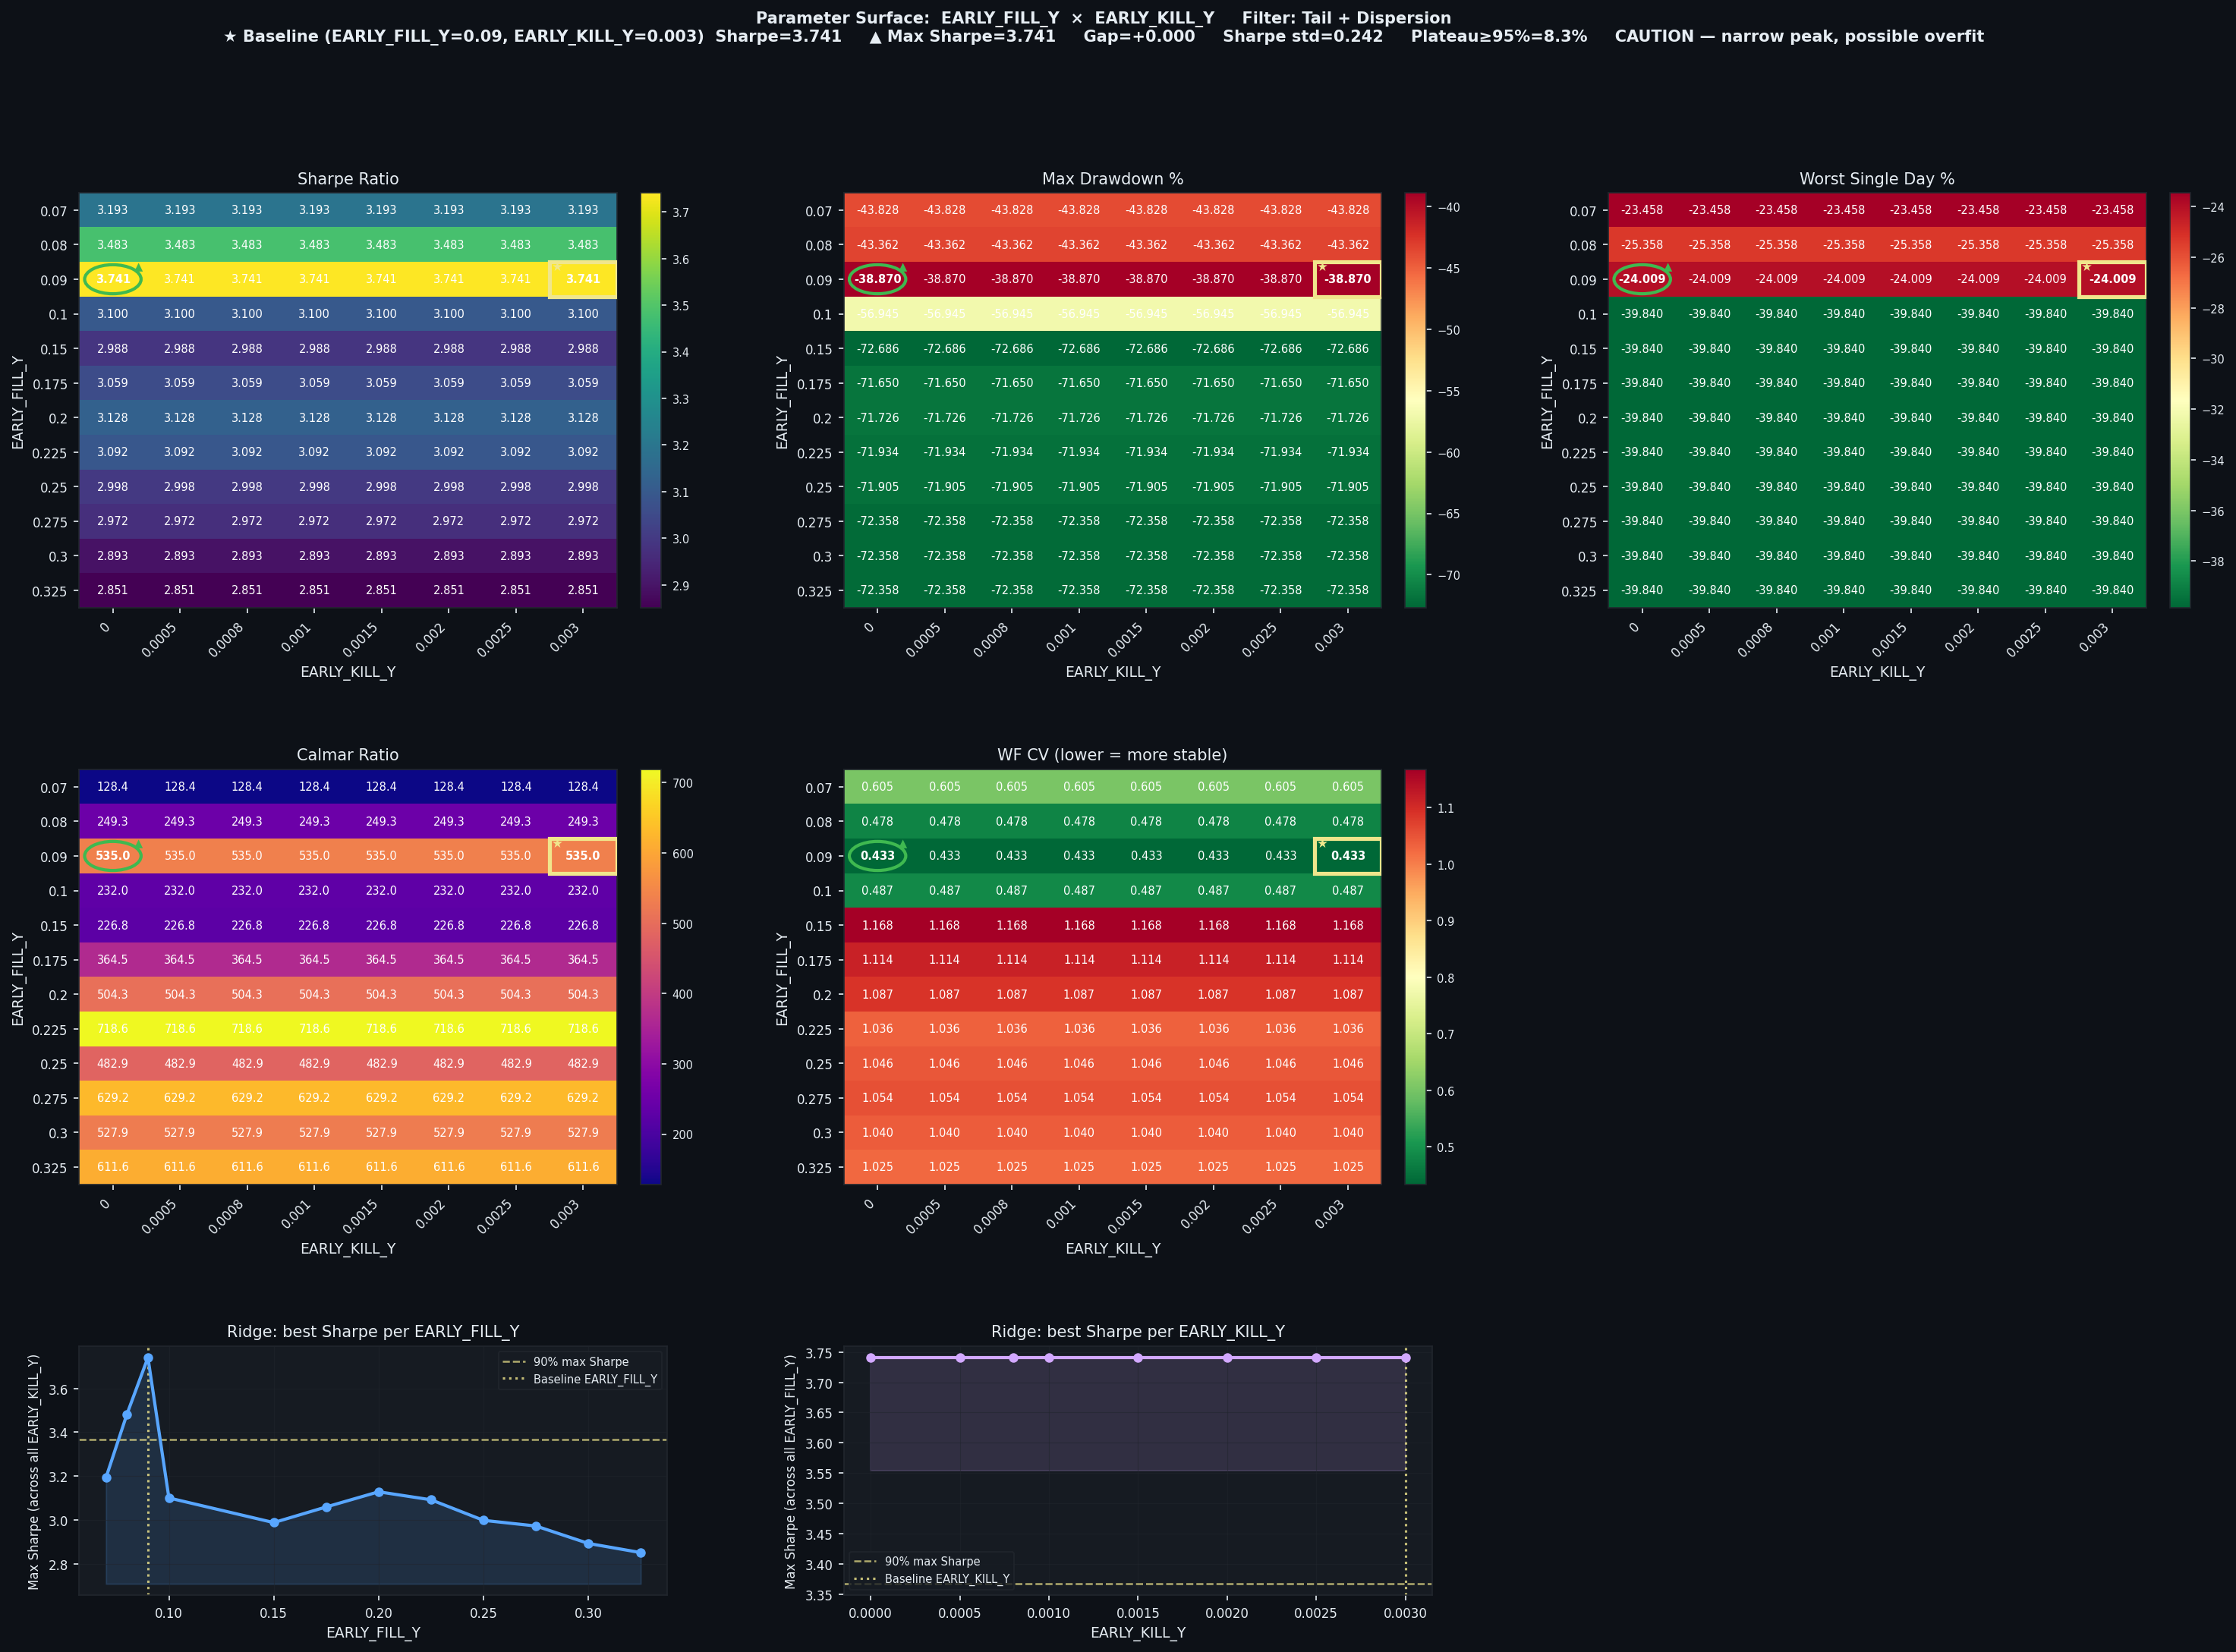

The data file committed next to this chart (first rows):
EARLY_FILL_Y, EARLY_KILL_Y, Sharpe, CAGR%, MaxDD%, Worst1D%, Calmar, WF_CV, baseline
0.07, 0.0, 3.193, 5629, -43.83, -23.46, 128.4, 0.6049, False
0.07, 0.0005, 3.193, 5629, -43.83, -23.46, 128.4, 0.6049, False
0.07, 0.0008, 3.193, 5629, -43.83, -23.46, 128.4, 0.6049, False
0.07, 0.001, 3.193, 5629, -43.83, -23.46, 128.4, 0.6049, False
0.07, 0.0015, 3.193, 5629, -43.83, -23.46, 128.4, 0.6049, False
0.07, 0.002, 3.193, 5629, -43.83, -23.46, 128.4, 0.6049, False
0.07, 0.0025, 3.193, 5629, -43.83, -23.46, 128.4, 0.6049, False
0.07, 0.003, 3.193, 5629, -43.83, -23.46, 128.4, 0.6049, False
0.08, 0.0, 3.483, 10808, -43.36, -25.36, 249.3, 0.4781, False
0.08, 0.0005, 3.483, 10808, -43.36, -25.36, 249.3, 0.4781, False
0.08, 0.0008, 3.483, 10808, -43.36, -25.36, 249.3, 0.4781, False
0.08, 0.001, 3.483, 10808, -43.36, -25.36, 249.3, 0.4781, False
0.08, 0.0015, 3.483, 10808, -43.36, -25.36, 249.3, 0.4781, False
0.08, 0.002, 3.483, 10808, -43.36, -25.36, 249.3, 0.4781, False
0.08, 0.0025, 3.483, 10808, -43.36, -25.36, 249.3, 0.4781, False
0.08, 0.003, 3.483, 10808, -43.36, -25.36, 249.3, 0.4781, False
0.09, 0.0, 3.741, 20795, -38.87, -24.01, 535, 0.4334, False
0.09, 0.0005, 3.741, 20795, -38.87, -24.01, 535, 0.4334, False
0.09, 0.0008, 3.741, 20795, -38.87, -24.01, 535, 0.4334, False
0.09, 0.001, 3.741, 20795, -38.87, -24.01, 535, 0.4334, False
0.09, 0.0015, 3.741, 20795, -38.87, -24.01, 535, 0.4334, False
0.09, 0.002, 3.741, 20795, -38.87, -24.01, 535, 0.4334, False
0.09, 0.0025, 3.741, 20795, -38.87, -24.01, 535, 0.4334, False
0.09, 0.003, 3.741, 20795, -38.87, -24.01, 535, 0.4334, True
0.1, 0.0, 3.1, 13212, -56.95, -39.84, 232, 0.4871, False
0.1, 0.0005, 3.1, 13212, -56.95, -39.84, 232, 0.4871, False
0.1, 0.0008, 3.1, 13212, -56.95, -39.84, 232, 0.4871, False
0.1, 0.001, 3.1, 13212, -56.95, -39.84, 232, 0.4871, False
0.1, 0.0015, 3.1, 13212, -56.95, -39.84, 232, 0.4871, False
0.1, 0.002, 3.1, 13212, -56.95, -39.84, 232, 0.4871, False
0.1, 0.0025, 3.1, 13212, -56.95, -39.84, 232, 0.4871, False
0.1, 0.003, 3.1, 13212, -56.95, -39.84, 232, 0.4871, False
0.15, 0.0, 2.988, 16486, -72.69, -39.84, 226.8, 1.168, False
0.15, 0.0005, 2.988, 16486, -72.69, -39.84, 226.8, 1.168, False
0.15, 0.0008, 2.988, 16486, -72.69, -39.84, 226.8, 1.168, False
0.15, 0.001, 2.988, 16486, -72.69, -39.84, 226.8, 1.168, False
0.15, 0.0015, 2.988, 16486, -72.69, -39.84, 226.8, 1.168, False
0.15, 0.002, 2.988, 16486, -72.69, -39.84, 226.8, 1.168, False
0.15, 0.0025, 2.988, 16486, -72.69, -39.84, 226.8, 1.168, False
0.15, 0.003, 2.988, 16486, -72.69, -39.84, 226.8, 1.168, False
0.175, 0.0, 3.059, 26117, -71.65, -39.84, 364.5, 1.114, False
0.175, 0.0005, 3.059, 26117, -71.65, -39.84, 364.5, 1.114, False
0.175, 0.0008, 3.059, 26117, -71.65, -39.84, 364.5, 1.114, False
0.175, 0.001, 3.059, 26117, -71.65, -39.84, 364.5, 1.114, False
0.175, 0.0015, 3.059, 26117, -71.65, -39.84, 364.5, 1.114, False
0.175, 0.002, 3.059, 26117, -71.65, -39.84, 364.5, 1.114, False
0.175, 0.0025, 3.059, 26117, -71.65, -39.84, 364.5, 1.114, False
0.175, 0.003, 3.059, 26117, -71.65, -39.84, 364.5, 1.114, False
0.2, 0.0, 3.128, 36171, -71.73, -39.84, 504.3, 1.087, False
0.2, 0.0005, 3.128, 36171, -71.73, -39.84, 504.3, 1.087, False
0.2, 0.0008, 3.128, 36171, -71.73, -39.84, 504.3, 1.087, False
0.2, 0.001, 3.128, 36171, -71.73, -39.84, 504.3, 1.087, False
0.2, 0.0015, 3.128, 36171, -71.73, -39.84, 504.3, 1.087, False
0.2, 0.002, 3.128, 36171, -71.73, -39.84, 504.3, 1.087, False
0.2, 0.0025, 3.128, 36171, -71.73, -39.84, 504.3, 1.087, False
0.2, 0.003, 3.128, 36171, -71.73, -39.84, 504.3, 1.087, False
0.225, 0.0, 3.092, 51694, -71.93, -39.84, 718.6, 1.036, False
0.225, 0.0005, 3.092, 51694, -71.93, -39.84, 718.6, 1.036, False
0.225, 0.0008, 3.092, 51694, -71.93, -39.84, 718.6, 1.036, False
0.225, 0.001, 3.092, 51694, -71.93, -39.84, 718.6, 1.036, False
... 36 more rows
